The GitHub repository janes1234/Skripsie contains a labelled image folder "clarifier" with 4 categories: dysfunctional, empty, functional, scum. Examples follow, each with its label.

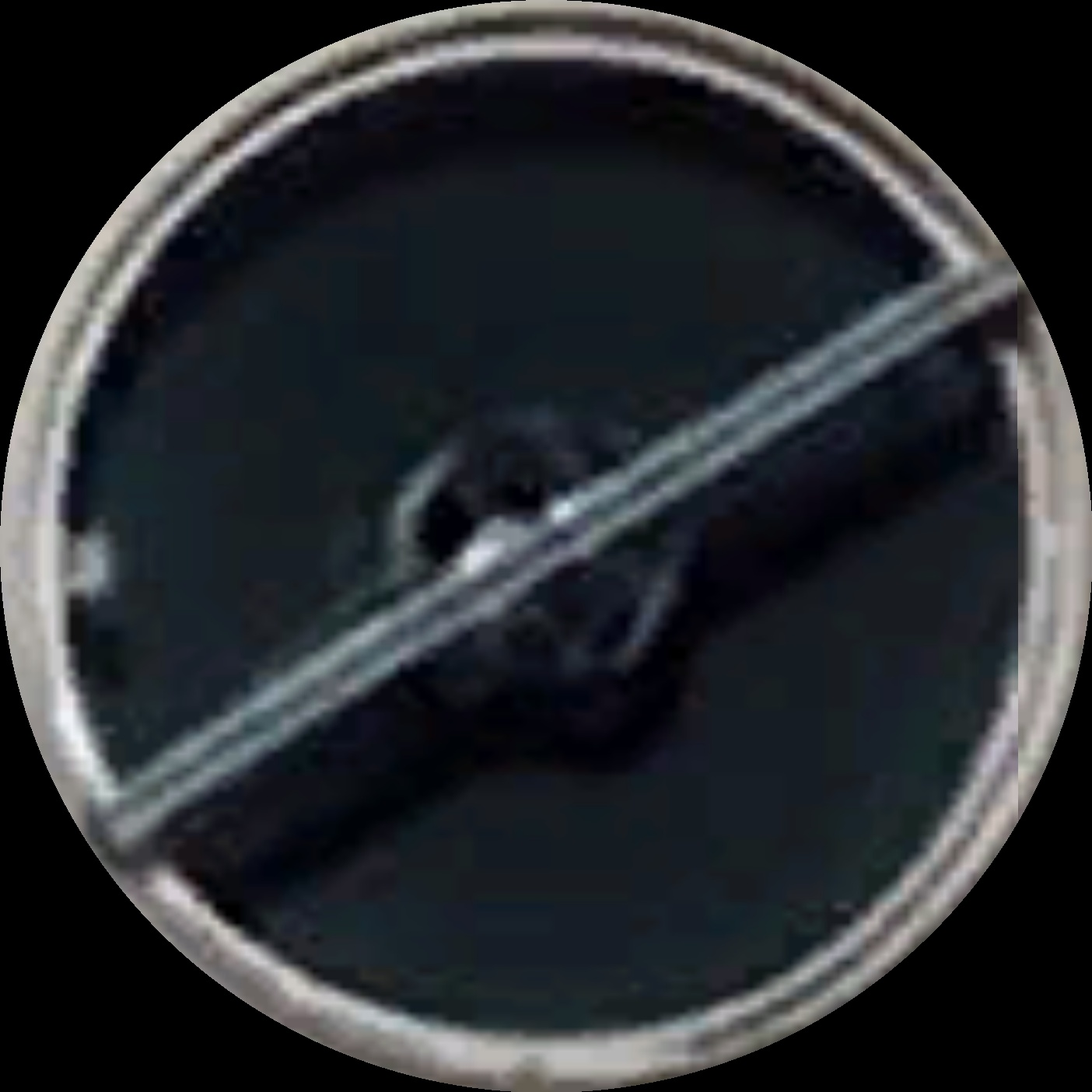
Label: functional

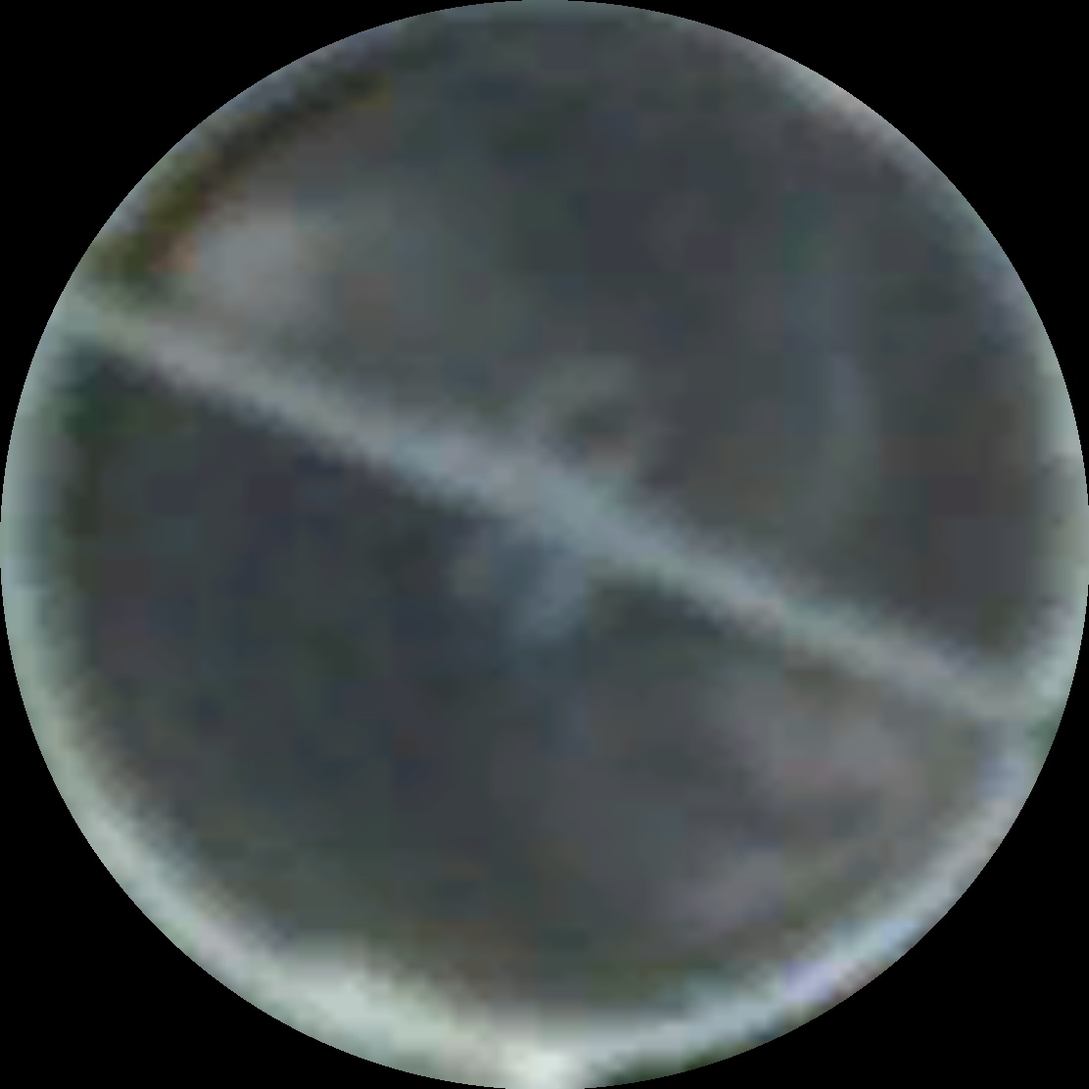
Label: scum

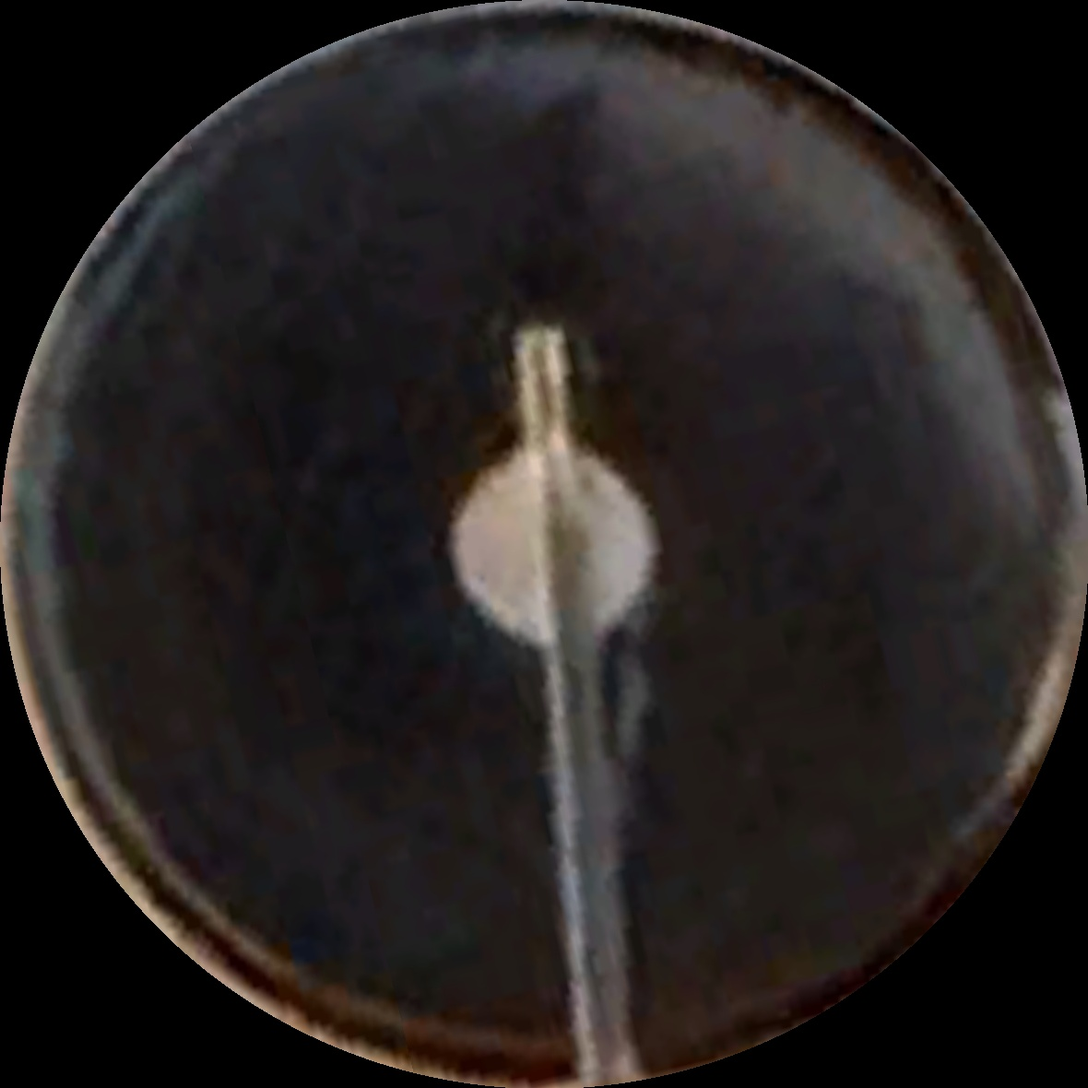
Label: scum

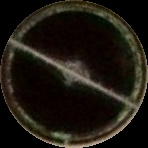
Label: functional

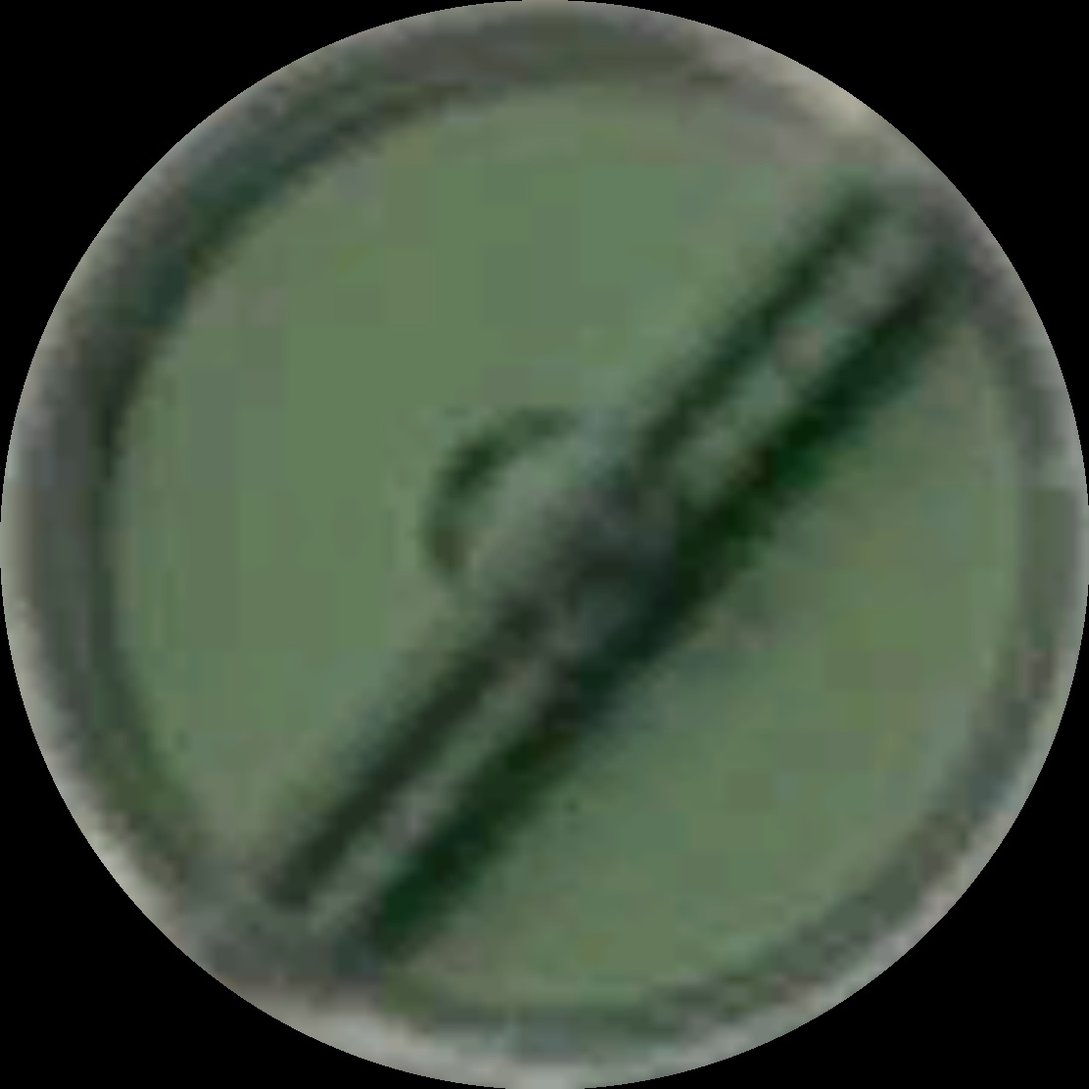
Label: dysfunctional

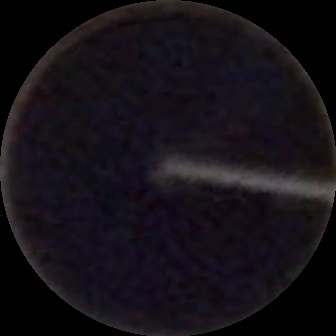
Label: scum
